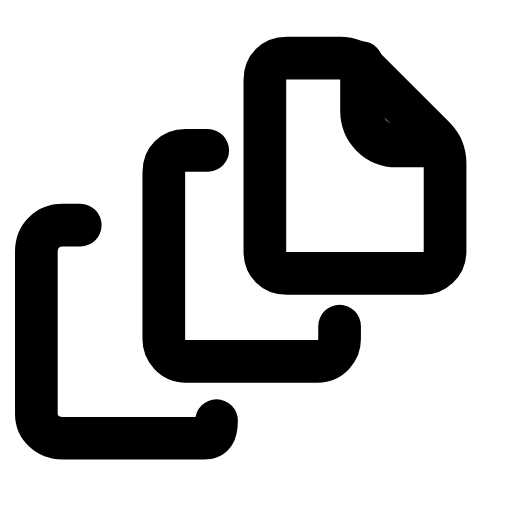
t = 0.00 s
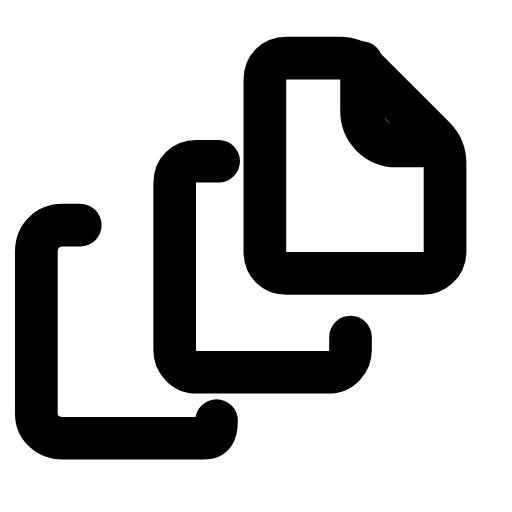
t = 0.28 s
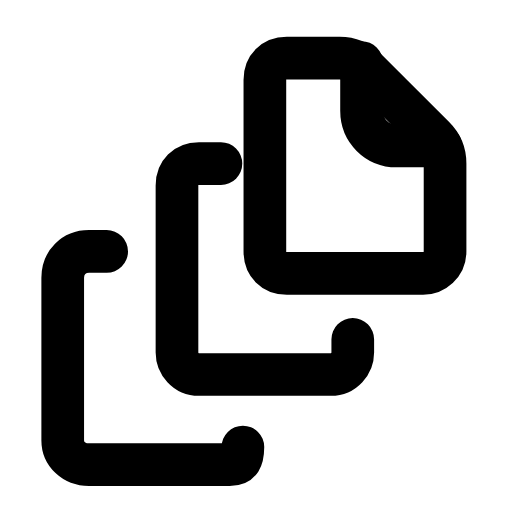
t = 0.51 s
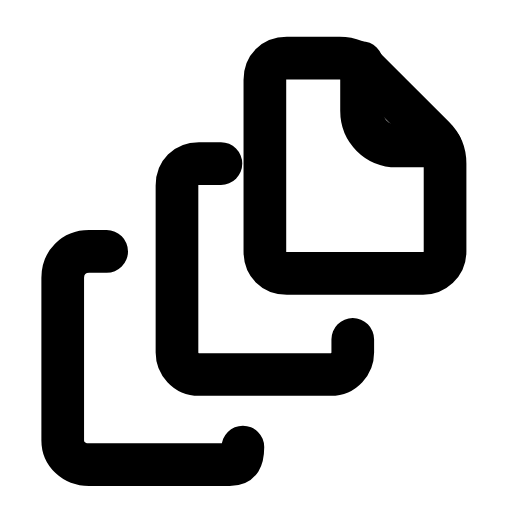
t = 0.73 s
t = 1.00 s: frame unchanged from t = 0.73 s, image omitted
t = 1.26 s: frame unchanged from t = 0.00 s, image omitted

The animated SVG that drew these frames (rendered in a browser with its animation timeline set to each time). Animation: 2 SMIL elements (animateTransform=2); one cycle of 1.50 s, repeats indefinitely.

<svg xmlns="http://www.w3.org/2000/svg" width="24" height="24" viewBox="0 0 24 24" fill="none"><g transform="translate(-0.356 -0.367) scale(1.03)"><g><animateTransform attributeName="transform" type="translate" values="-1.2 -1.2;-1.2 -1.2;0 0;0 0;0 0;0 0;-1.2 -1.2;-1.2 -1.2;-1.2 -1.2" keyTimes="0;0.189;0.351;0.45;0.6;0.666;0.774;0.9;1" dur="1.5s" repeatCount="indefinite" calcMode="spline" keySplines="0.16 1 0.3 1;0.16 1 0.3 1;0.16 1 0.3 1;0.16 1 0.3 1;0.16 1 0.3 1;0.16 1 0.3 1;0.16 1 0.3 1;0.16 1 0.3 1"/><path stroke="currentColor" stroke-width="1.942" stroke-linecap="round" stroke-linejoin="round" fill="none" d="M5.2 11.8L4.4 11.8C3.7 11.8 3.2 12.3 3.2 13L3.2 20.4C3.2 21 3.7 21.5 4.4 21.5L10.8 21.5C11.3 21.5 11.4 21.2 11.4 20.7"></path></g><g><animateTransform attributeName="transform" type="translate" values="-0.6 -0.6;-0.6 -0.6;0 0;0 0;0 0;0 0;-0.6 -0.6;-0.6 -0.6;-0.6 -0.6" keyTimes="0;0.144;0.306;0.45;0.6;0.696;0.804;0.9;1" dur="1.5s" repeatCount="indefinite" calcMode="spline" keySplines="0.16 1 0.3 1;0.16 1 0.3 1;0.16 1 0.3 1;0.16 1 0.3 1;0.16 1 0.3 1;0.16 1 0.3 1;0.16 1 0.3 1;0.16 1 0.3 1"/><path stroke="currentColor" stroke-width="1.942" stroke-linecap="round" stroke-linejoin="round" fill="none" d="M10.4 7.8L9.4 7.8C8.8 7.8 8.4 8.2 8.4 8.8L8.4 16.4C8.4 16.9 8.8 17.4 9.4 17.4L15.4 17.4C16 17.4 16.4 16.9 16.4 16.4L16.4 15.8"></path></g><path stroke="currentColor" stroke-width="1.942" stroke-linecap="round" stroke-linejoin="round" fill="none" d="M13.4 3L15.8 3C16.3 3 16.7 3.2 17 3.5L20.1 6.6C20.4 6.9 20.6 7.3 20.6 7.8L20.6 11.8C20.6 12.4 20.1 12.8 19.6 12.8L13.4 12.8C12.8 12.8 12.4 12.4 12.4 11.8L12.4 4C12.4 3.4 12.8 3 13.4 3Z"></path><path stroke="currentColor" stroke-width="1.942" stroke-linecap="round" stroke-linejoin="round" fill="none" d="M16.8 3.2L16.8 5.4C16.8 6.3 17.5 7 18.4 7L20.4 7"></path></g></svg>
